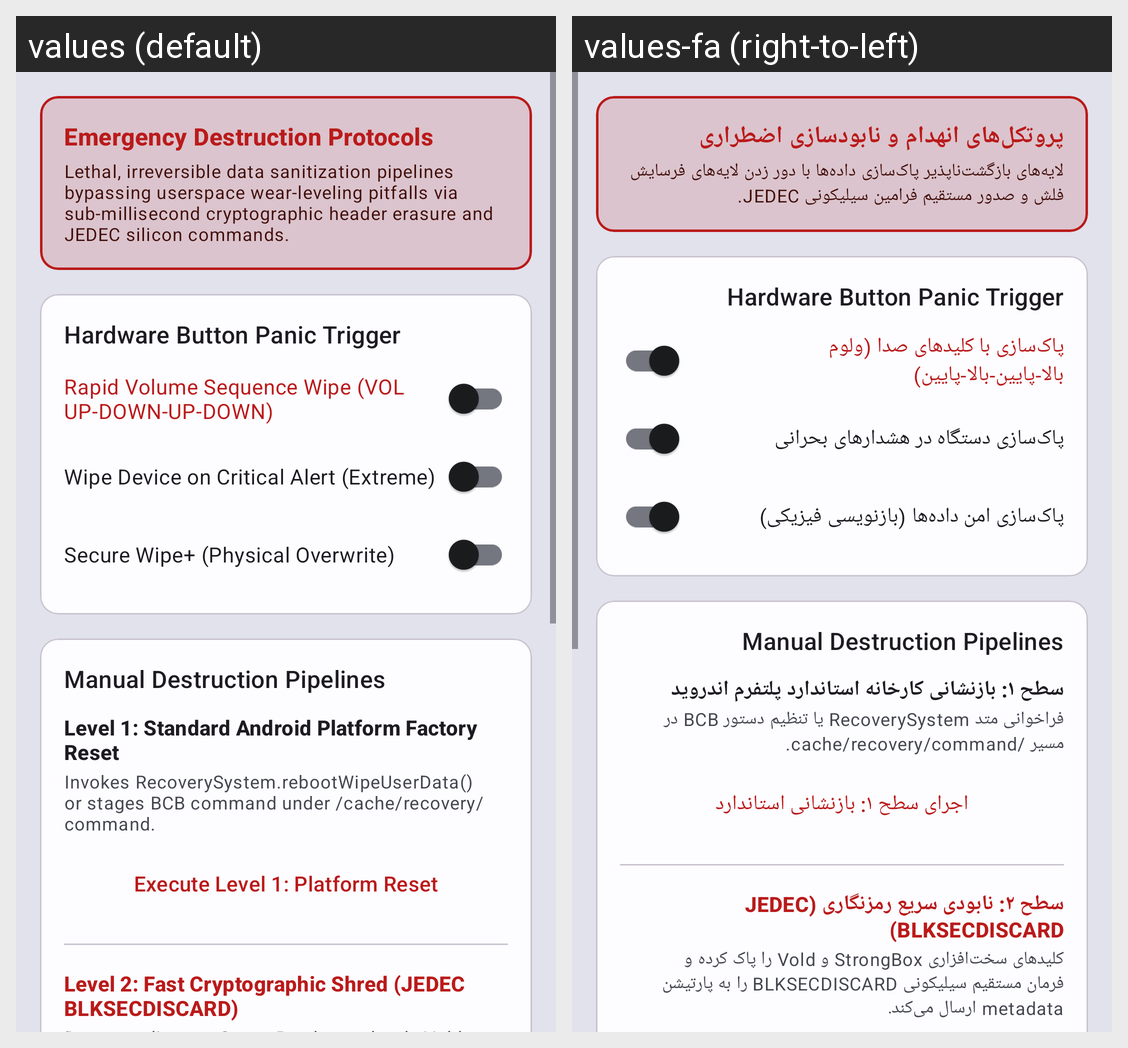

For this localized Android screen grid, give each drawn string resource with its value in every locale shown.
Android screen res/layout/fragment_destruction_protocols.xml rendered under 2 locales, left to right: values (default), values-fa (right-to-left). Device: Nexus 5 (rendered at 1080×1920; each locale shown at half size, 540×960, under a caption strip naming it); theme Theme.UncleTed.
Strings drawn on this screen, with the default value and each locale's value (text and hints the layout hard-codes, and strings that could not be matched under every locale, appear in the picture but are not listed):

destruction_title
  values: Emergency Destruction Protocols
  values-fa: پروتکل‌های انهدام و نابودسازی اضطراری

destruction_desc
  values: Lethal, irreversible data sanitization pipelines bypassing userspace wear-leveling pitfalls via sub-millisecond cryptographic header erasure and JEDEC silicon commands.
  values-fa: لایه‌های بازگشت‌ناپذیر پاک‌سازی داده‌ها با دور زدن لایه‌های فرسایش فلش و صدور مستقیم فرامین سیلیکونی JEDEC.

feature_hardware_wipe
  values: Rapid Volume Sequence Wipe (VOL UP-DOWN-UP-DOWN)
  values-fa: پاک‌سازی با کلیدهای صدا (ولوم بالا-پایین-بالا-پایین)

feature_wipe_device
  values: Wipe Device on Critical Alert (Extreme)
  values-fa: پاک‌سازی دستگاه در هشدارهای بحرانی

root_feature_secure_wipe
  values: Secure Wipe+ (Physical Overwrite)
  values-fa: پاک‌سازی امن داده‌ها (بازنویسی فیزیکی)

destruction_level_1_title
  values: Level 1: Standard Android Platform Factory Reset
  values-fa: سطح ۱: بازنشانی کارخانه استاندارد پلتفرم اندروید

destruction_level_1_desc
  values: Invokes RecoverySystem.rebootWipeUserData() or stages BCB command under /cache/recovery/command.
  values-fa: فراخوانی متد RecoverySystem یا تنظیم دستور BCB در مسیر /cache/recovery/command.

destruction_execute_level_1
  values: Execute Level 1: Platform Reset
  values-fa: اجرای سطح ۱: بازنشانی استاندارد

destruction_level_2_title
  values: Level 2: Fast Cryptographic Shred (JEDEC BLKSECDISCARD)
  values-fa: سطح ۲: نابودی سریع رمزنگاری (JEDEC BLKSECDISCARD)
